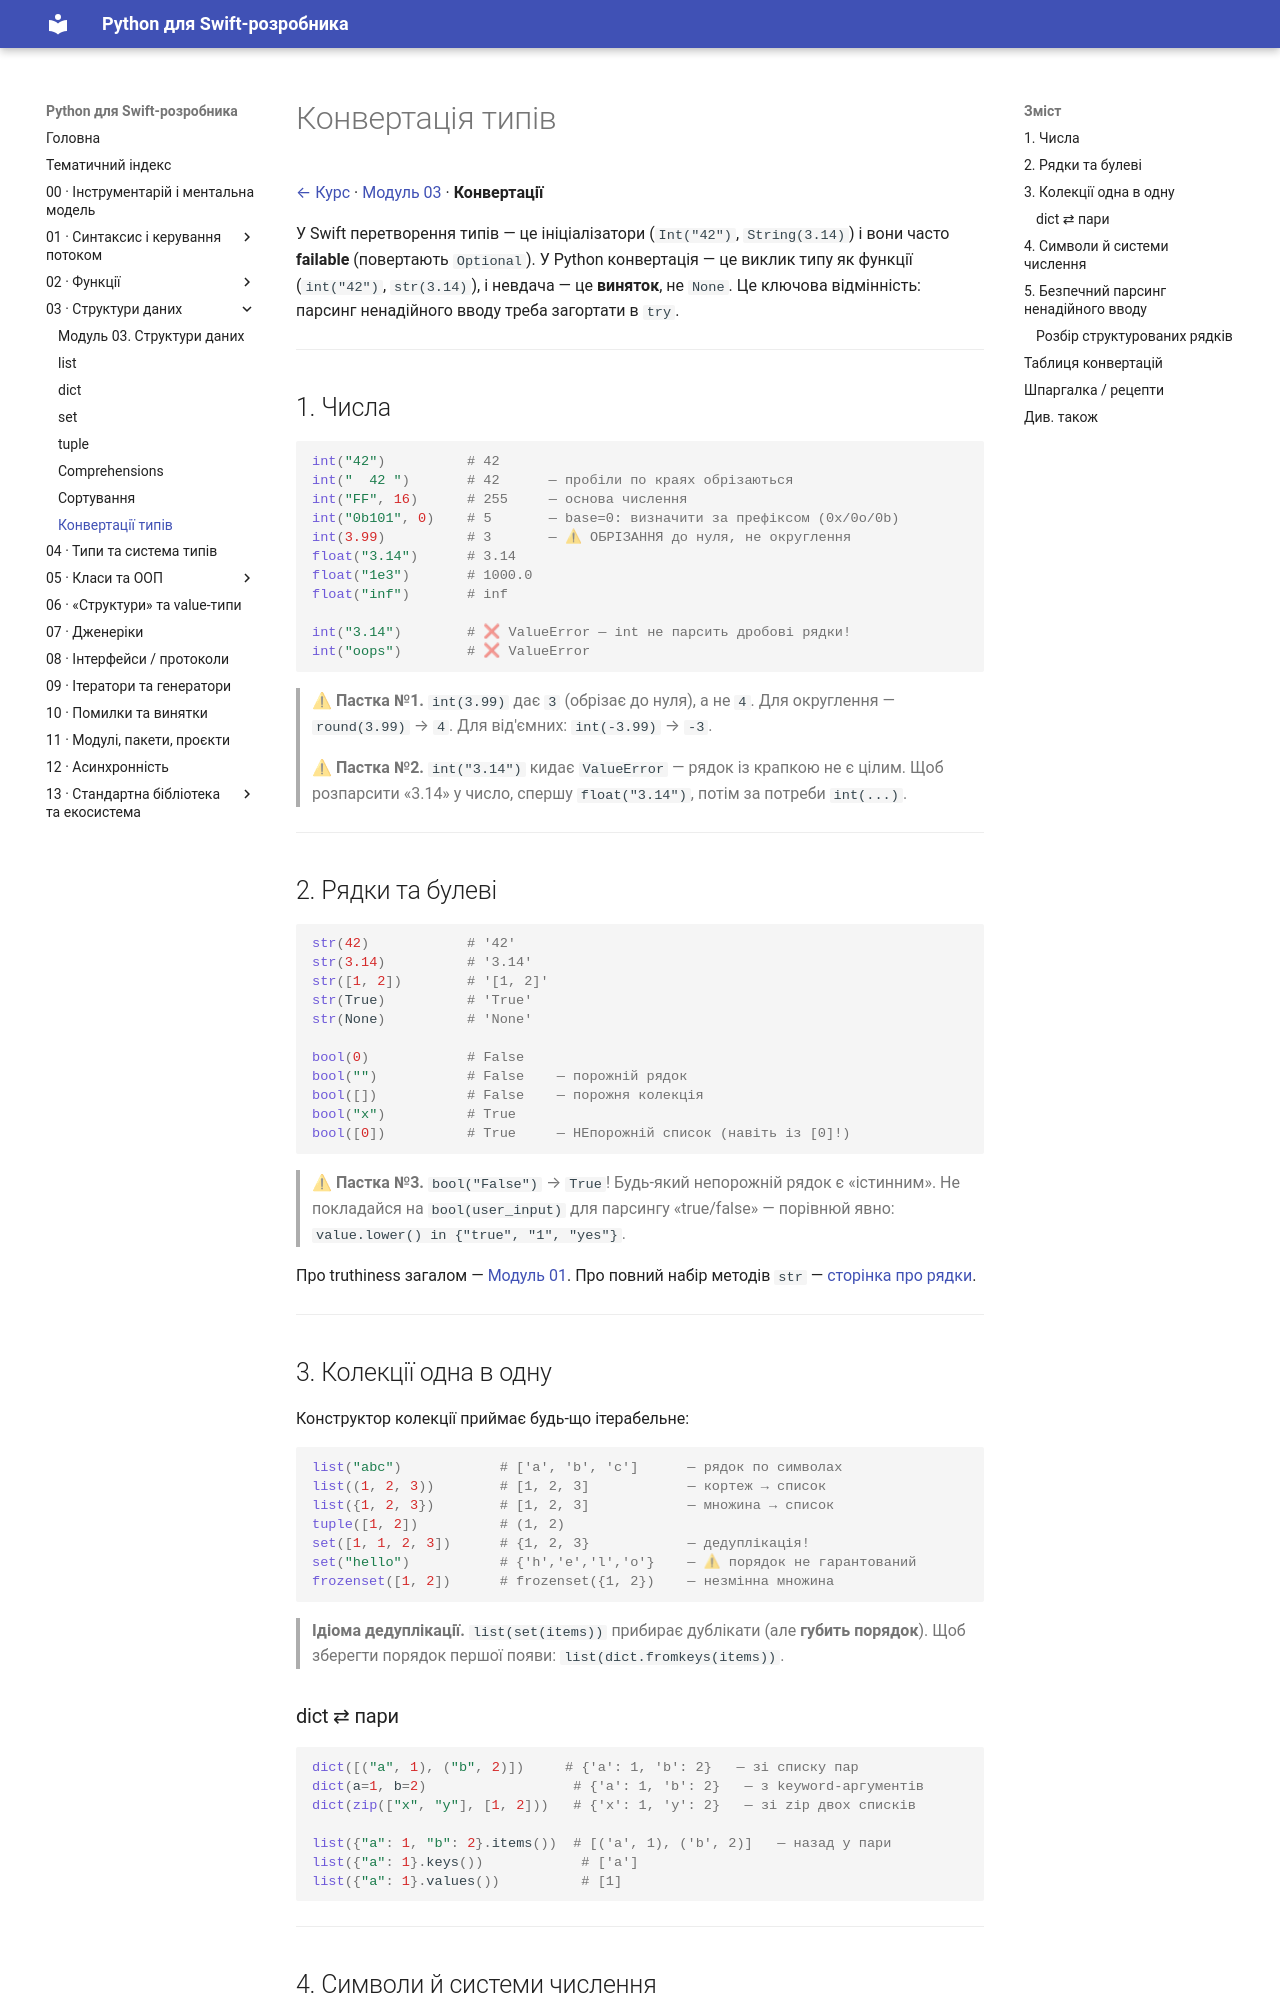

repository: VasilyPolyuhovich/python-for-swift-developers · page: 03-data-structures/conversions/index.html · generator: mkdocs

# Конвертація типів

[← Курс](../README.md) · [Модуль 03](../03-data-structures.md) · **Конвертації**

У Swift перетворення типів — це ініціалізатори (`Int("42")`, `String(3.14)`) і
вони часто **failable** (повертають `Optional`). У Python конвертація — це виклик
типу як функції (`int("42")`, `str(3.14)`), і невдача — це **виняток**, не `None`.
Це ключова відмінність: парсинг ненадійного вводу треба загортати в `try`.

---

## 1. Числа

```python
int("42")          # 42
int("  42 ")       # 42      — пробіли по краях обрізаються
int("FF", 16)      # 255     — основа числення
int("0b101", 0)    # 5       — base=0: визначити за префіксом (0x/0o/0b)
int(3.99)          # 3       — ⚠ ОБРІЗАННЯ до нуля, не округлення
float("3.14")      # 3.14
float("1e3")       # 1000.0
float("inf")       # inf

int("3.14")        # ❌ ValueError — int не парсить дробові рядки!
int("oops")        # ❌ ValueError
```

> **⚠ Пастка №1.** `int(3.99)` дає `3` (обрізає до нуля), а не `4`. Для
> округлення — `round(3.99)` → `4`. Для від'ємних: `int(-3.99)` → `-3`.

> **⚠ Пастка №2.** `int("3.14")` кидає `ValueError` — рядок із крапкою не є
> цілим. Щоб розпарсити «3.14» у число, спершу `float("3.14")`, потім за потреби
> `int(...)`.

---

## 2. Рядки та булеві

```python
str(42)            # '42'
str(3.14)          # '3.14'
str([1, 2])        # '[1, 2]'
str(True)          # 'True'
str(None)          # 'None'

bool(0)            # False
bool("")           # False    — порожній рядок
bool([])           # False    — порожня колекція
bool("x")          # True
bool([0])          # True     — НЕпорожній список (навіть із [0]!)
```

> **⚠ Пастка №3.** `bool("False")` → `True`! Будь-який непорожній рядок є
> «істинним». Не покладайся на `bool(user_input)` для парсингу «true/false» —
> порівнюй явно: `value.lower() in {"true", "1", "yes"}`.

Про truthiness загалом — [Модуль 01](../01-syntax-and-control-flow.md). Про повний
набір методів `str` — [сторінка про рядки](../01-syntax-and-control-flow/strings.md).

---

## 3. Колекції одна в одну

Конструктор колекції приймає будь-що ітерабельне:

```python
list("abc")            # ['a', 'b', 'c']      — рядок по символах
list((1, 2, 3))        # [1, 2, 3]            — кортеж → список
list({1, 2, 3})        # [1, 2, 3]            — множина → список
tuple([1, 2])          # (1, 2)
set([1, 1, 2, 3])      # {1, 2, 3}            — дедуплікація!
set("hello")           # {'h','e','l','o'}    — ⚠ порядок не гарантований
frozenset([1, 2])      # frozenset({1, 2})    — незмінна множина
```

> **Ідіома дедуплікації.** `list(set(items))` прибирає дублікати (але **губить
> порядок**). Щоб зберегти порядок першої появи: `list(dict.fromkeys(items))`.
